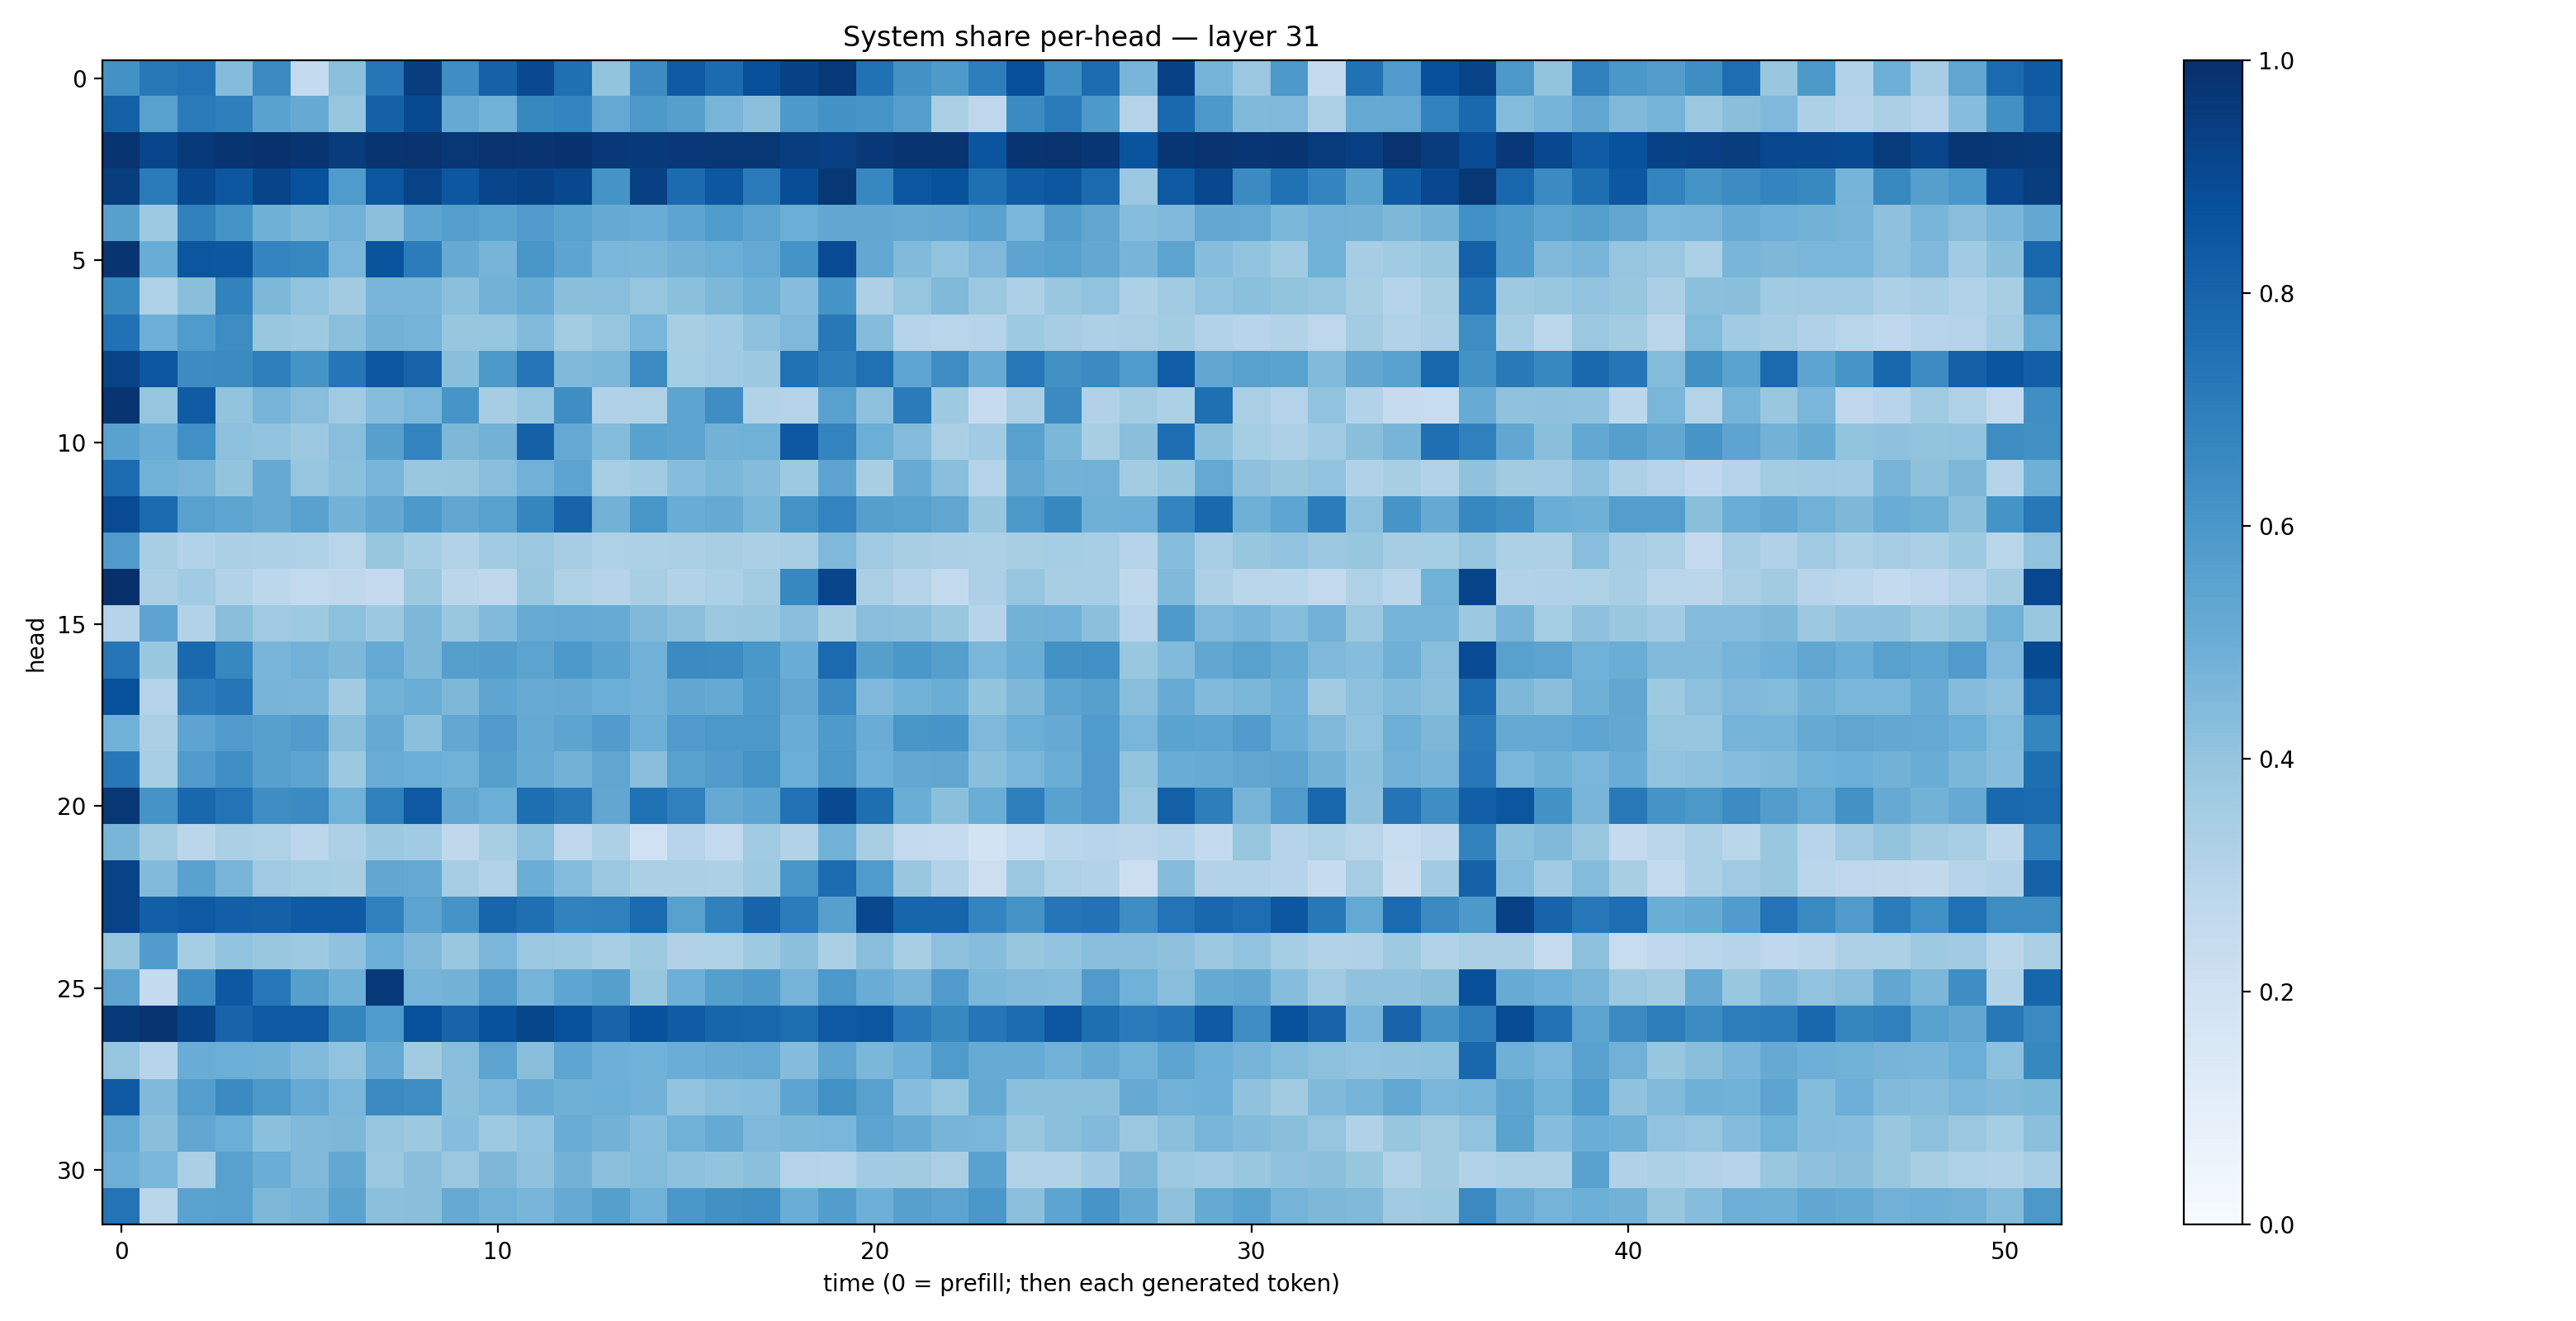

Values plotted in this chart, from the file beside it:
0.62410045, 0.71876687, 0.73884314, 0.43571162, 0.6507795, 0.25409302, 0.42027766, 0.7339468, 0.94676274, 0.63895714, 0.8065664, 0.9004322, 0.7559228, 0.40002447, 0.64793384, 0.84119576, 0.77274287, 0.8817167, 0.9294467, 0.9646175, 0.7461438, 0.6232752, 0.58684224, 0.6971933
0.8124, 0.5558, 0.7086, 0.6936, 0.5512, 0.5133, 0.3921, 0.8096, 0.8973, 0.518, 0.4849, 0.6628, 0.6721, 0.521, 0.5962, 0.5634, 0.4681, 0.4188, 0.5933, 0.6217, 0.6056, 0.5668, 0.3392, 0.2771
0.9828, 0.9168, 0.9593, 0.9825, 0.9889, 0.9835, 0.9506, 0.9807, 0.988, 0.9712, 0.9857, 0.9776, 0.9896, 0.9664, 0.9606, 0.9655, 0.9711, 0.971, 0.9419, 0.9352, 0.9659, 0.9831, 0.9803, 0.8591
0.9454, 0.7132, 0.9025, 0.8483, 0.9206, 0.8749, 0.5846, 0.852, 0.9226, 0.8496, 0.9145, 0.9287, 0.9055, 0.617, 0.935, 0.7725, 0.8482, 0.7134, 0.8856, 0.9695, 0.6676, 0.8529, 0.8703, 0.7544
0.5614, 0.3717, 0.6874, 0.6189, 0.4906, 0.4578, 0.4836, 0.4185, 0.5426, 0.5694, 0.5486, 0.58, 0.5506, 0.5156, 0.5056, 0.5424, 0.585, 0.5458, 0.4983, 0.5299, 0.5298, 0.5167, 0.5255, 0.5536
0.98, 0.5071, 0.8523, 0.8494, 0.6732, 0.6662, 0.4615, 0.8625, 0.7048, 0.5132, 0.4702, 0.6041, 0.54, 0.462, 0.4603, 0.4776, 0.4976, 0.5207, 0.6187, 0.8914, 0.5272, 0.4442, 0.4049, 0.4518
0.6563, 0.3231, 0.4219, 0.6823, 0.4543, 0.405, 0.3616, 0.4672, 0.466, 0.4184, 0.4774, 0.5089, 0.4219, 0.428, 0.3983, 0.4204, 0.4549, 0.49, 0.4309, 0.6138, 0.3263, 0.3971, 0.4462, 0.3806
0.7487, 0.4925, 0.5829, 0.6444, 0.3885, 0.3746, 0.4212, 0.4785, 0.4752, 0.3931, 0.3977, 0.4425, 0.3564, 0.3955, 0.4626, 0.3405, 0.3663, 0.4145, 0.4517, 0.7192, 0.4349, 0.2994, 0.2929, 0.2999
0.9251, 0.852, 0.6478, 0.6511, 0.694, 0.615, 0.731, 0.8552, 0.8033, 0.425, 0.5918, 0.7296, 0.4475, 0.4572, 0.6477, 0.3542, 0.3686, 0.3774, 0.7511, 0.6973, 0.751, 0.5383, 0.6432, 0.5085
0.9789, 0.3977, 0.8291, 0.4016, 0.4706, 0.4266, 0.3709, 0.4304, 0.4621, 0.608, 0.3493, 0.3953, 0.6372, 0.3192, 0.3223, 0.5402, 0.6368, 0.3121, 0.3074, 0.5564, 0.4153, 0.7074, 0.3743, 0.2425
0.5525, 0.5064, 0.6309, 0.4161, 0.4046, 0.379, 0.4278, 0.5612, 0.6792, 0.4561, 0.4773, 0.8119, 0.5196, 0.441, 0.5513, 0.5404, 0.4774, 0.4848, 0.8468, 0.6793, 0.4967, 0.4344, 0.3378, 0.3663
0.7687, 0.4851, 0.4711, 0.4017, 0.513, 0.3977, 0.4198, 0.4686, 0.3894, 0.3926, 0.4291, 0.4815, 0.5391, 0.3454, 0.3636, 0.4334, 0.4588, 0.4374, 0.3727, 0.546, 0.3421, 0.5088, 0.4283, 0.3029
0.8916, 0.7766, 0.558, 0.537, 0.5143, 0.5516, 0.48, 0.5262, 0.5908, 0.5296, 0.5576, 0.6683, 0.7974, 0.479, 0.604, 0.5047, 0.5172, 0.4589, 0.6203, 0.6788, 0.5639, 0.5561, 0.5347, 0.3934
0.5803, 0.3406, 0.3109, 0.3327, 0.3318, 0.3234, 0.2928, 0.3913, 0.3525, 0.3111, 0.3663, 0.3823, 0.3511, 0.3225, 0.3307, 0.3347, 0.3406, 0.3328, 0.3466, 0.4498, 0.3698, 0.3417, 0.3335, 0.3308
0.9996, 0.3335, 0.3663, 0.3116, 0.2804, 0.2594, 0.2699, 0.2501, 0.3768, 0.2834, 0.2702, 0.3861, 0.3213, 0.3013, 0.341, 0.3116, 0.3318, 0.3562, 0.6641, 0.9175, 0.3382, 0.3026, 0.2612, 0.3253
0.3033, 0.5391, 0.3135, 0.4255, 0.3701, 0.3735, 0.4175, 0.376, 0.4555, 0.3865, 0.4434, 0.5089, 0.5198, 0.508, 0.447, 0.4202, 0.3812, 0.388, 0.4271, 0.3416, 0.4292, 0.4216, 0.3893, 0.2976
0.7303, 0.3865, 0.7851, 0.6668, 0.4679, 0.482, 0.4541, 0.5222, 0.4537, 0.5662, 0.572, 0.545, 0.5964, 0.5539, 0.4837, 0.6494, 0.6481, 0.6002, 0.506, 0.7744, 0.5631, 0.601, 0.5663, 0.4641
0.8723, 0.3083, 0.7046, 0.731, 0.472, 0.4681, 0.3604, 0.4867, 0.5037, 0.4543, 0.5358, 0.5113, 0.5125, 0.498, 0.4825, 0.5301, 0.5168, 0.5874, 0.5255, 0.6489, 0.4495, 0.4872, 0.5028, 0.3999
0.4852, 0.3358, 0.5411, 0.5743, 0.5617, 0.5802, 0.423, 0.5139, 0.4199, 0.5262, 0.5815, 0.5168, 0.5421, 0.576, 0.4948, 0.5797, 0.5949, 0.5943, 0.5058, 0.5896, 0.507, 0.605, 0.6093, 0.4515
0.7203, 0.3444, 0.5786, 0.6361, 0.5615, 0.5399, 0.3752, 0.5078, 0.4976, 0.4853, 0.5661, 0.5088, 0.4802, 0.5336, 0.4276, 0.5571, 0.5818, 0.6174, 0.4992, 0.5954, 0.4926, 0.5265, 0.5342, 0.4257
0.9725, 0.6131, 0.7853, 0.7417, 0.6395, 0.6493, 0.486, 0.6909, 0.8409, 0.525, 0.4991, 0.7609, 0.7206, 0.5286, 0.7512, 0.6893, 0.5149, 0.5391, 0.7442, 0.9002, 0.7588, 0.5007, 0.4201, 0.5036
0.4669, 0.3575, 0.2829, 0.3343, 0.3233, 0.2778, 0.328, 0.375, 0.3642, 0.2707, 0.3428, 0.4172, 0.274, 0.327, 0.1997, 0.2932, 0.258, 0.3681, 0.311, 0.481, 0.3415, 0.26, 0.2467, 0.186
0.9256, 0.4453, 0.5536, 0.4661, 0.3676, 0.3532, 0.34, 0.5303, 0.5211, 0.3484, 0.315, 0.5026, 0.4376, 0.3805, 0.3339, 0.3352, 0.325, 0.3714, 0.6019, 0.7664, 0.5833, 0.3886, 0.3141, 0.2162
0.9247, 0.82, 0.8429, 0.8175, 0.8101, 0.8325, 0.8388, 0.6912, 0.5433, 0.6114, 0.7968, 0.7559, 0.6806, 0.6878, 0.7735, 0.5565, 0.6848, 0.7995, 0.7037, 0.5607, 0.9024, 0.7945, 0.7967, 0.6752
0.3922, 0.577, 0.3526, 0.4047, 0.3867, 0.3719, 0.4094, 0.4987, 0.4481, 0.39, 0.4613, 0.3795, 0.3717, 0.3469, 0.3741, 0.3183, 0.3235, 0.3742, 0.4213, 0.3341, 0.4292, 0.3416, 0.4155, 0.4324
0.5432, 0.257, 0.6375, 0.8476, 0.726, 0.5626, 0.4903, 0.9616, 0.4761, 0.4791, 0.57, 0.4752, 0.5367, 0.5639, 0.3933, 0.4946, 0.5648, 0.5872, 0.4731, 0.595, 0.5063, 0.4688, 0.5804, 0.4596
0.9627, 0.9837, 0.9182, 0.7977, 0.8418, 0.8422, 0.6686, 0.5855, 0.8742, 0.7993, 0.8678, 0.9104, 0.8685, 0.8017, 0.8736, 0.8285, 0.7932, 0.7919, 0.7593, 0.8431, 0.8553, 0.7098, 0.6628, 0.7266
0.3969, 0.2957, 0.504, 0.4963, 0.4913, 0.4437, 0.4025, 0.5217, 0.3628, 0.427, 0.5451, 0.425, 0.5358, 0.4922, 0.4851, 0.5005, 0.5114, 0.5222, 0.4375, 0.536, 0.459, 0.4923, 0.5852, 0.5087
0.8415, 0.4461, 0.5697, 0.6508, 0.5948, 0.5214, 0.4614, 0.656, 0.6431, 0.4224, 0.4629, 0.5089, 0.4918, 0.4982, 0.481, 0.4034, 0.4275, 0.4314, 0.5398, 0.6213, 0.5584, 0.4326, 0.3946, 0.5195
0.522, 0.422, 0.531, 0.4966, 0.4207, 0.4458, 0.4542, 0.3958, 0.3754, 0.4318, 0.3735, 0.404, 0.5044, 0.4785, 0.4297, 0.4863, 0.5189, 0.4528, 0.459, 0.4624, 0.5404, 0.5134, 0.4704, 0.4618
0.4933, 0.4637, 0.3344, 0.5584, 0.5015, 0.4491, 0.5257, 0.3824, 0.4245, 0.3814, 0.4561, 0.4064, 0.4775, 0.4182, 0.4408, 0.417, 0.3987, 0.4197, 0.3062, 0.3018, 0.3635, 0.3605, 0.3373, 0.5547
0.7391, 0.2922, 0.5491, 0.5573, 0.4543, 0.4724, 0.5488, 0.4199, 0.423, 0.5148, 0.4839, 0.4651, 0.5131, 0.5658, 0.4861, 0.601, 0.6287, 0.6359, 0.5003, 0.5714, 0.4941, 0.562, 0.5466, 0.6001
